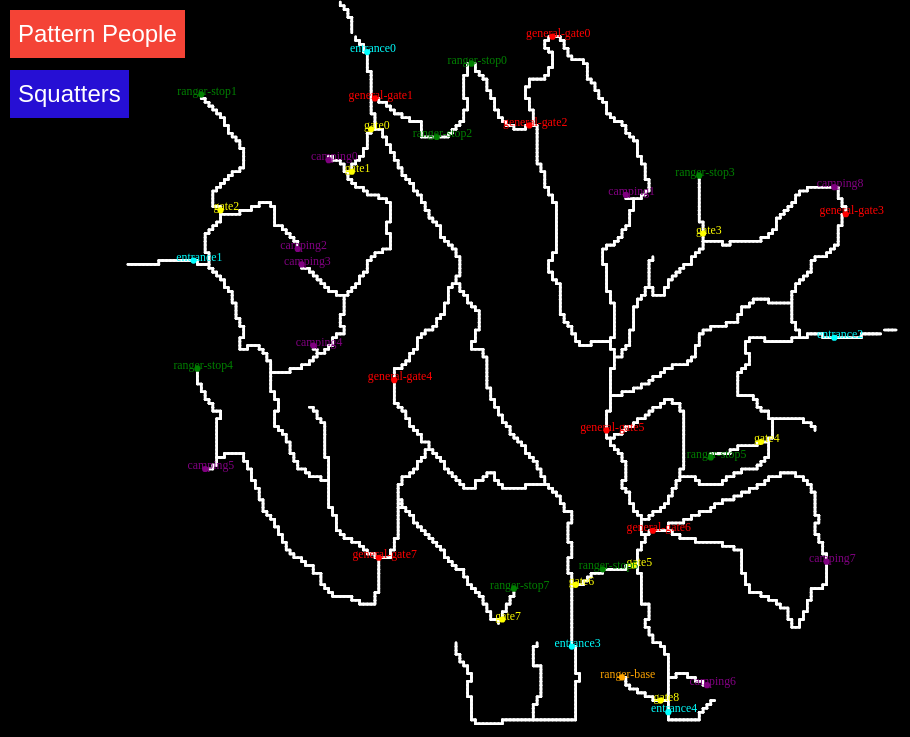
D3 v6 page, settled after 480 driven frames (8 s of simulated time); the page loaded 2 data file(s).


// ── graph.js
function showSensorGraph(sensor) {

    if (!sensor.includes("camping"))
    {
      var file = "gate_counts.json";
    }
    else
    {
      var file = "output.json";
    }

    Promise.all([
      d3.json(file),
      d3.json("weeks.json")
    ]).then(function(data)
    {
      weeks = data[0][sensor]
      weeks_index = data[0][sensor].map((d, i) => ({ value: d, index: data[1][0][i] }));
    
    const graphContainer = d3.select("#graph-container");
    const graphBottom = d3.select("#bottom-space");
  
    // Clear any existing content
    graphContainer.selectAll('*').remove();
    graphBottom.selectAll('*').remove();
  
    // Show the graph container
    graphContainer.style("display", "block");
    graphBottom.style("display", "block");
    // Set up the chart dimensions
    const height = 300;
    const barWidth = 40;
    const width = barWidth * weeks.length;
    const xAxisLength = 58;

    document.getElementById("graph-name").innerText = `${sensor} Weekly visitors`;
    d3.select("#graph-name").style("display","block");
  
    // Create an SVG for the chart
    const chart = graphContainer
      .append("svg")
      .attr("width", width)
      .attr("height", height);

    const xScale = d3
      .scaleLinear()
      .domain([1, xAxisLength])
      .range([0, width]);
  
    const yScale = d3
      .scaleLinear()
      .domain([-3, d3.max(weeks)])
      .range([height, 0]);


  
    const bar = chart
      .selectAll("g")
      .data(weeks_index)
      .join("g")
      .attr("transform", (d, i) => `translate(${i * barWidth}, 0)`);
  
    bar
      .append("rect")
      .attr("y", (d) => yScale(d.value))
      .attr("fill", "red")
      .attr("width", barWidth - 1)
      .attr("height", (d) => height - yScale(d.value) + 5)
      .on("mouseover", function (event, d) {
        updateTooltip(`Week: ${d.index}`, event.pageX, event.pageY);
        })
      .on("mouseout", function () {
        d3.select("#tooltip").style("display", "none");
        })
      .on("click", (event, d) => { console.log ('Bar value: ', d.value);});
  
    bar
      .append("text")
      .attr("x", barWidth/8)
      .attr("y", (d) => yScale(d.value) -1)
      .attr("dy", ".75em")
      .attr("font-size", "20px")
      .text((d) => d.value)
      .on("mouseover", function (event, d) {
        updateTooltip(`Week: ${d.index}`, event.pageX, event.pageY);
        })
      .on("mouseout", function () {
        d3.select("#tooltip").style("display", "none");
        })
      .on("click", (event, d) => { console.log ('Bar value: ', d.value);});
    });
  }
// ── main.js
d3.json("bmp_per_pixel.json").then((data) => {
  d3.json("pathing.json").then((paths) => {

      const tooltip = d3.select("body")
          .append("div")
          .attr("class", "tooltip")
          .style("display", "none");
              
      const cellSize = 30;
      const width = 6000;
      const height = 6000;
      
      const sensorColors = {
          2: "red",
          3: "cyan",
          4: "green",
          5: "yellow",
          6: "purple",
          7: "orange",
        };
      // Set up the zoom behavior
      const zoom = d3.zoom()
      .scaleExtent([0.25, 10]) // Limit zoom scaling to a range of 1x to 10x
      .on("zoom", (event) => zoomed(g, event));
        
    
      const svg = d3
      .select("#line-plot")
      .append("svg")
      .attr("width", "100%")
      .attr("height", "100%")
      .attr("viewBox", `0 0 ${width} ${height}`)
      .attr("preserveAspectRatio", "xMidYMid meet")
      .style("pointer-events", "all");
      
      const g = svg.append("g");



      function findNeighboringRoadCells(data, x, y) {
        const neighboringCoords = [
          { x: x - 1, y },
          { x: x + 1, y },
          { x, y: y - 1 },
          { x, y: y + 1 }
        ];
      
        return neighboringCoords
          .map(coord => data.find(item => item.x === coord.x && item.y === coord.y))
          .filter(neighbor => neighbor && neighbor.type === 1);
      }
      
      // Draw the roads and sensors
      data.forEach(item => {
        const { x, y, type, road } = item;

        if (type === 1) {
          const neighbors = [
            { x: x - 1, y },
            { x: x + 1, y },
            { x, y: y - 1 },
            { x, y: y + 1 }
          ];

          neighbors.forEach(neighbor => {
            const foundNeighbor = data.find(item => item.x === neighbor.x && item.y === neighbor.y);

            if (foundNeighbor && foundNeighbor.type === 1) {
              drawLine(g, y, x, neighbor.y, neighbor.x, 5);
            }
          });
        } else if (type !== 0) {
          const neighboringRoadCells = findNeighboringRoadCells(data, x, y);

          neighboringRoadCells.forEach(roadCell => {
            drawLine(g, y, x, roadCell.y, roadCell.x, 5);
          });
        }
      });

      // Then, draw the sensors
      data.forEach(item => {
        const { x, y, type } = item;

        if (type !== 0 && type !== 1) {
          drawSensor(g, y, x, sensorColors[type], item.sensor, data, paths);
          nameSensor(g, y, x, sensorColors[type], item.sensor, data, paths);
        }
      });
  svg.call(zoom);


  document.body.addEventListener("keydown", (event) => {
    if (event.key === "Escape") {
      d3.select("#graph-container").style("display", "none");
      d3.select("#graph-name").style("display", "none");
      d3.select("#bottom-space").style("display", "none");
      d3.select("#json-container").style("display", "none");
    }
  });

  document.getElementById("squatters").addEventListener("click", () => {
    d3.select("#json-container").style("display", "block");
    d3.select("#bottom-space").style("display", "block");
    displayJsonContent_squat((clickedValue) => {
      g.selectAll(`.road-group-${0}`).remove();
      const carIdMatch = clickedValue.match(/car-id: "(.+?)"/);
      var carId = "";
      if (carIdMatch) {
        carId = carIdMatch[1];
      }
    d3.json("many_sensors.json").then((people) => {
      console.log(people[carId]);
    });
  });
});


    document.getElementById("sketchy-people-btn").addEventListener("click", () => {
      d3.select("#json-container").style("display", "block");
      d3.select("#bottom-space").style("display", "block");
      displayJsonContent((clickedValue) => {
        g.selectAll(`.road-group-${0}`).remove();
        const carIdMatch = clickedValue.match(/car-id: "(.+?)"/);
        var carId = "";
        if (carIdMatch) {
          carId = carIdMatch[1];
        }
      d3.json("many_sensors.json").then((people) => {
        console.log(people[carId]);
        

          for (let i = 0; i < people[carId]["route"].length - 1; i++){
            var array = paths[people[carId]["route"][i]][people[carId]["route"][i+1]];
            var arr = []
            if (array !== undefined){
              array.forEach(coord => {
                arr.push(data.find(item => item.x === coord[0] && item.y === coord[1]))
              });
              for (let i = 0; i < arr.length -1; i++){
                drawLine(g, arr[i].y, arr[i].x, arr[i+1].y, arr[i+1].x, 0, "blue");
              }
            }
          }
      });
    });
  });
});


});


function displayJsonContent(onValueClick) {
  d3.json("many_sensors.json").then((people) => {
    const container = document.querySelector(".json-content");
    let listHtml = "<ul>";

    for (const key in people) {
      const person = people[key];
      listHtml += `<li class="clickable-value" style="color: yellow;">car-id: "${person.car_id}" , car-type: "${person.car_type}", route-length: "${person.route.length}", frequency: "${person.frequency}"</li>`;
    }

    listHtml += "</ul>";
    container.innerHTML = listHtml;

    const clickableValues = document.querySelectorAll(".clickable-value");
    clickableValues.forEach((value) => {
      value.addEventListener("click", () => {
        if (onValueClick) {
          onValueClick(value.textContent);
        }
      });
    });
  });
}


function displayJsonContent_squat(onValueClick) {
  d3.json("long_stay.json").then((people) => {
    const container = document.querySelector(".json-content");
    let listHtml = "<ul>";

    for (const key in people) {
      const person = people[key];
      console.log(person);
      listHtml += `<li class="clickable-value" style="color: yellow;">car-id: "${person.car_id}" , campsite: "${person.location}", days-spent: "${person.hours_spent}", start-date: "${person.start_time}"</li>`;
    }

    listHtml += "</ul>";
    container.innerHTML = listHtml;

    const clickableValues = document.querySelectorAll(".clickable-value");
    clickableValues.forEach((value) => {
      value.addEventListener("click", () => {
        if (onValueClick) {
          onValueClick(value.textContent);
        }
      });
    });
  });
}
// ── map.js


function findNeighboringRoadCells(data, sensorRow, sensorCol) {
    const neighbors = [];
  
    [
      [-1, 0],
      [1, 0],
      [0, -1],
      [0, 1]
    ].forEach(([di, dj]) => {
      const newRow = sensorRow + di;
      const newCol = sensorCol + dj;
  
      if (
        newRow >= 0 &&
        newRow < data.length &&
        newCol >= 0 &&
        newCol < data[newRow].length &&
        data[newRow][newCol][0] === 1
      ) {
        neighbors.push({ row: newRow, col: newCol });
      }
    });
  
    return neighbors;
  }


// Function to draw lines
function drawLine(g, x1, y1, x2, y2,id, color = "white") {
    const cellSize = 30;
    g
        .append("line")
        .attr("x1", x1 * cellSize + cellSize / 2)
        .attr("y1", y1 * cellSize + cellSize / 2)
        .attr("x2", x2 * cellSize + cellSize / 2)
        .attr("y2", y2 * cellSize + cellSize / 2)
        .attr("stroke", color)
        .attr("stroke-width", 20)
        .attr("stroke-linecap", "round")
        .attr("class", `road-group-${id}`)
    }


function drawSensor(g, x, y, color, sensor, data, paths) {
    const cellSize = 30;
    g
    .append("circle")
    .attr("cx", x * cellSize + cellSize / 2)
    .attr("cy", y * cellSize + cellSize / 2)
    .attr("r", cellSize-6)
    .attr("fill", color)
    .on("mouseover", function (event) {
        for (const key in paths[sensor]){
          var arr = []
          paths[sensor][key].forEach(coord => {
            arr.push(data.find(item => item.x === coord[0] && item.y === coord[1]))
          });
          for (let i = 0; i < arr.length -1; i++){
            drawLine(g, arr[i].y, arr[i].x, arr[i+1].y, arr[i+1].x, 0, "blue");
          }
        }
        d3.select(this).attr("fill", d3.rgb(color).darker());
    })
    .on("mouseout", function () {
        g.selectAll(`.road-group-${0}`).remove();
        d3.select(this).attr("fill", color);
    })
    .on("click", () => showSensorGraph(sensor));
}

function nameSensor(g,x,y,color,sensor,data,paths)
{
  const cellSize = 30;
  g
    .append("text")
    .attr("x", x * cellSize + cellSize * 2)
    .attr("y", y * cellSize + cellSize* -0.5)
    .attr("text-anchor", "middle")
    .attr("dominant-baseline", "central")
    .style("fill", color)
    .attr("font-size", "92px")
    .text(sensor)
    .on("mouseover", function (event) {
      for (const key in paths[sensor]){
        var arr = []
        paths[sensor][key].forEach(coord => {
          arr.push(data.find(item => item.x === coord[0] && item.y === coord[1]))
        });
        for (let i = 0; i < arr.length -1; i++){
          drawLine(g, arr[i].y, arr[i].x, arr[i+1].y, arr[i+1].x, 0, "blue");
        }
      }
      d3.select(this).attr("fill", d3.rgb(color).darker());
    })
    .on("mouseout", function () {
        g.selectAll(`.road-group-${0}`).remove();
        d3.select(this).attr("fill", color);
    })
    .on("click", () => showSensorGraph(sensor));
}

function zoomed(g, event) {
  g.attr("transform", event.transform);
}
// ── tooltip.js
function updateTooltip(content, x, y) {
    const tooltip = d3.select("#tooltip");
    const tooltipHeight = parseInt(tooltip.style("height"));

    tooltip
      .html(content)
      .style("left", x +"px")
      .style("top", (y - 30) + "px")
      .style("display", "block");
  }

### data: bmp_per_pixel.json
[
 {
  "x": 0,
  "y": 0,
  "type": 0,
  "road": -1,
  "roads": []
 },
 {
  "x": 0,
  "y": 1,
  "type": 0,
  "road": -1,
  "roads": []
 },
 {
  "x": 0,
  "y": 2,
  "type": 0,
  "road": -1,
  "roads": []
 },
 {
  "x": 0,
  "y": 3,
  "type": 0,
  "road": -1,
  "roads": []
 },
 {
  "x": 0,
  "y": 4,
  "type": 0,
  "road": -1,
  "roads": []
 },
 {
  "x": 0,
  "y": 5,
  "type": 0,
  "road": -1,
  "roads": []
 },
 {
  "x": 0,
  "y": 6,
  "type": 0,
  "road": -1,
  "roads": []
 },
 {
  "x": 0,
  "y": 7,
  "type": 0,
  "road": -1,
  "roads": []
 },
 "... 39,992 more items"
]

### data: pathing.json, 2488581 bytes — head not shown